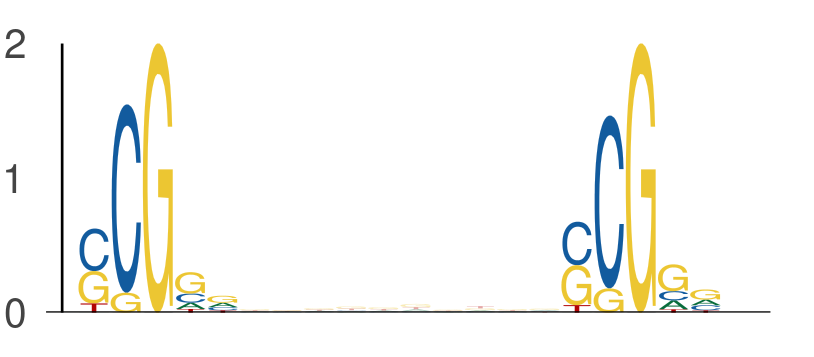

Data behind this chart, as committed beside it:
seq_index, start_position, end_position, is_reversed_complement
1822, 42, 47, 0
1822, 57, 62, 0
6585, 43, 48, 0
6585, 58, 63, 0
6689, 44, 49, 0
6689, 59, 64, 0
6689, 45, 50, 0
6689, 60, 65, 0
6818, 46, 51, 0
6818, 61, 66, 0
7709, 15, 20, 0
7709, 30, 35, 0
7709, 35, 40, 0
7709, 50, 55, 0
731, 30, 35, 0
731, 45, 50, 0
3569, 55, 60, 0
3569, 70, 75, 0
435, 46, 51, 0
435, 61, 66, 0
5454, 12, 17, 0
5454, 27, 32, 0
2774, 22, 27, 0
2774, 37, 42, 0
1220, 48, 53, 0
1220, 63, 68, 0
1844, 45, 50, 0
1844, 60, 65, 0
7314, 58, 63, 0
7314, 73, 78, 0
6981, 51, 56, 0
6981, 66, 71, 0
7113, 49, 54, 0
7113, 64, 69, 0
6695, 43, 48, 0
6695, 58, 63, 0
6000, 59, 64, 0
6000, 74, 79, 0
5009, 39, 44, 0
5009, 54, 59, 0
5278, 25, 30, 0
5278, 40, 45, 0
794, 32, 37, 0
794, 47, 52, 0
2408, 19, 24, 0
2408, 34, 39, 0
4990, 46, 51, 0
4990, 61, 66, 0
4657, 10, 15, 0
4657, 25, 30, 0
4657, 25, 30, 0
4657, 40, 45, 0
3339, 48, 53, 0
3339, 63, 68, 0
3339, 40, 45, 0
3339, 55, 60, 0
3339, 49, 54, 0
3339, 64, 69, 0
3346, 47, 52, 0
3346, 62, 67, 0
... 822 more rows
